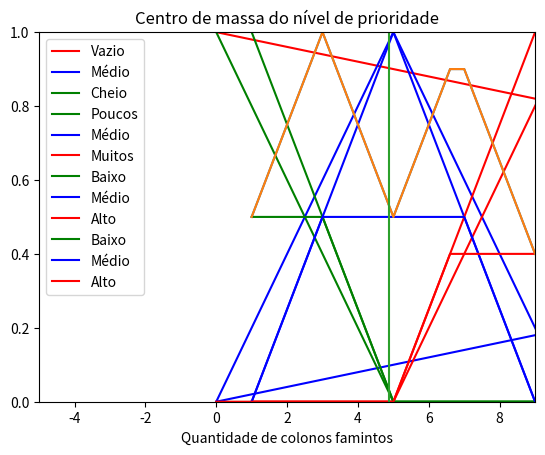

Python code for this plot:
##PROJETO DIFUSO
# [redacted]
##E-mail:               [email redacted]
##Website:              https://sapogithub.github.io
##Mais informações:     https://github.com/SapoGitHub/Repositorio-Geral/wiki/Projeto-Difuso
##2018

#Importar bibliotecas
import numpy as np                  #Numpy para operações matemáticas
import matplotlib.pyplot as plt     #Matplotlib para plotar os gráficos

#Função para desenhar as retas crescentes ou decrescentes
def reta (ini,fim,reso,tipo):
    #ini - Valor X inicial da reta // 0: Valor inicial Y da reta se crescente
    #fim - Valor X final da reta   //  1 Valor final Y da reta se crescente

    #Variáveis auxiliares
    final=[]
    x=[]
    y=[];

    if(tipo=="/"):
        yini=0
        yfim=1
    elif (tipo=="\\"):
        yini=1
        yfim=0
    elif (tipo=="-"):
        yini=0
        yfim=0
 
    inc=(yfim-yini)/(fim-ini) #Inclinação da reta

    #Equação da reta: inc=(y1-y0)/(x1-x0) -> y1=inc(x1-x0)+y0
    for n in range (ini,fim+1,+1):         #Vamos variar o x
        if (n!=fim):
            for m in range (0,reso):    #Dependendo da resolução vamos gradualmente
                xatu=n+m/reso
                yatu=inc*(xatu-ini)+yini
                x.append(xatu)
                y.append(yatu)
        else:
            x.append(fim)
            y.append(yfim)
            
    final.append(x)
    final.append(y)
    return final

##VAMOS CRIAR OS GRÁFICOS--------------------------------------------------------------------------------------------

#Vamos plotar o gráfico do estoque
#Baixo
x1=reta(0,50,100,'\\')
x2=reta(50,100,100,'-')
estoque_baixo=[[],[]]
estoque_baixo[0]=x1[0]+x2[0]
estoque_baixo[1]=x1[1]+x2[1]
plt.plot(estoque_baixo[0], estoque_baixo[1], 'red',label='Vazio')

#Medio
x1=reta(0,50,100,'/')
x2=reta(50,100,100,'\\')
estoque_medio=[[],[]]
estoque_medio[0]=x1[0]+x2[0]
estoque_medio[1]=x1[1]+x2[1]
plt.plot(estoque_medio[0], estoque_medio[1], 'blue',label='Médio')

#Cheio
x1=reta(0,50,100,'-')
x2=reta(50,100,100,'/')
estoque_cheio=[[],[]]
estoque_cheio[0]=x1[0]+x2[0]
estoque_cheio[1]=x1[1]+x2[1]
plt.plot(estoque_cheio[0], estoque_cheio[1], 'green',label='Cheio')

plt.xlabel('% do estoque cheio')
plt.title("Estoque de Alimento")
plt.legend()
plt.show()

#Vamos plotar o gráfico de famintos
#Poucos
x1=reta(0,5,100,'\\')
x2=reta(5,10,100,'-')
famintos_poucos=[[],[]]
famintos_poucos[0]=x1[0]+x2[0]
famintos_poucos[1]=x1[1]+x2[1]
plt.plot(famintos_poucos[0], famintos_poucos[1], 'green',label='Poucos')

#Medio
x1=reta(0,5,100,'/')
x2=reta(5,10,100,'\\')
famintos_medio=[[],[]]
famintos_medio[0]=x1[0]+x2[0]
famintos_medio[1]=x1[1]+x2[1]
plt.plot(famintos_medio[0], famintos_medio[1], 'blue',label='Médio')

#Cheio
x1=reta(0,5,100,'-')
x2=reta(5,10,100,'/')
famintos_muitos=[[],[]]
famintos_muitos[0]=x1[0]+x2[0]
famintos_muitos[1]=x1[1]+x2[1]
plt.plot(famintos_muitos[0], famintos_muitos[1], 'red',label='Muitos')

plt.xlabel('Quantidade de colonos famintos')
plt.title("Colonos Famintos")
plt.legend()
plt.show()
    
#Vamos plotar o gráfico de prioridade
#Poucos
x1=reta(1,5,100,'\\')
x2=reta(5,9,100,'-')
nivel_baixo=[[],[]]
nivel_baixo[0]=x1[0]+x2[0]
nivel_baixo[1]=x1[1]+x2[1]
plt.plot(nivel_baixo[0], nivel_baixo[1], 'green',label='Baixo')

#Medio
x1=reta(1,5,100,'/')
x2=reta(5,9,100,'\\')
nivel_medio=[[],[]]
nivel_medio[0]=x1[0]+x2[0]
nivel_medio[1]=x1[1]+x2[1]
plt.plot(nivel_medio[0], nivel_medio[1], 'blue',label='Médio')

#Cheio
x1=reta(1,5,100,'-')
x2=reta(5,9,100,'/')
nivel_alto=[[],[]]
nivel_alto[0]=x1[0]+x2[0]
nivel_alto[1]=x1[1]+x2[1]
plt.plot(nivel_alto[0], nivel_alto[1], 'red',label='Alto')

plt.title("Nível de prioridade")
plt.legend()
plt.show()

##VAMOS PEGAR OS NÍVEIS---------------------------------------------------------------------------------------

#Vamos informar a situação do estoque e a quantidade de famintos
estoque=75
famintos=7

print('Nível do estoque: '+str(estoque)+'%')
print('Quantidade de famintos: '+str(famintos))

#Vamos Pegar um valor para cada variável:
#Etoque
#Estoque vazio
c=0
for x in estoque_baixo[0]:
    if x==estoque:
        est_bai=estoque_baixo[1][c]
    c+=1

#Estoque medio
c=0
for x in estoque_medio[0]:
    if x==estoque:
        est_med=estoque_medio[1][c]
    c+=1

#Estoque cheio
c=0
for x in estoque_cheio[0]:
    if x==estoque:
        est_chei=estoque_cheio[1][c]
    c+=1

#Famintos
#Famintos poucos
c=0
for x in famintos_poucos[0]:
    if x==famintos:
        fam_pou=famintos_poucos[1][c]
    c+=1
    
#Famintos médio
c=0
for x in famintos_medio[0]:
    if x==famintos:
        fam_med=famintos_medio[1][c]
    c+=1

#Famintos muitos
c=0
for x in famintos_muitos[0]:
    if x==famintos:
        fam_mui=famintos_muitos[1][c]
    c+=1

print('')
print('Estoque vazio: '+str(est_bai))
print('Estoque médio: '+str(est_med))
print('Estoque cheio: '+str(est_chei))
print('')
print('Famintos poucos: '+str(fam_pou))
print('Famintos medios: '+str(fam_med))
print('Famintos muitos: '+str(fam_mui))

##VAMOS ATIVAR AS REGRAS--------------------------------------------------------------------------------------------
#Primeiro vamos pegar os valores das regras

#Primeira regra:
#Quando temos OU pegamos o máximo valor:
if est_bai>fam_mui:
    primeira=est_bai
else:
    primeira=fam_mui

#Segunda regra
segunda= est_med

#Terceira regra:
if est_chei>fam_pou:
    terceira=est_chei
else:
    terceira=fam_pou

print('')
print('Primeira regra: '+str(primeira))
print('Segunda regra: '+str(segunda))
print('Terceira regra: '+str(terceira))

#Então aplicamos as regras
#Conectamos a primeira regra a prioridade alta eliminando todos Y maiores que o valor:

for c in range(len(nivel_alto[1])):
    if (nivel_alto[1][c]>primeira):
        nivel_alto[1][c]=primeira

#Conectamos a segunda regra ao nivel medio
for c in range(len(nivel_alto[1])):
    if (nivel_medio[1][c]>segunda):
        nivel_medio[1][c]=segunda

#Conectamos a terceira regra ao nivel baixo
for c in range(len(nivel_alto[1])):
    if (nivel_baixo[1][c]>terceira):
        nivel_baixo[1][c]=terceira

#Plotando o gráfico
plt.plot(nivel_baixo[0], nivel_baixo[1], 'green',label='Baixo')
plt.plot(nivel_medio[0], nivel_medio[1], 'blue',label='Médio')
plt.plot(nivel_alto[0], nivel_alto[1], 'red',label='Alto')
plt.title("Nível de prioridade cortado")
plt.xlim(xmax=9)
plt.ylim(ymax=1)
plt.legend()
plt.show()

#COMBINAÇÃO----------------------------------------------------------------------
#Vamos combinar agora os resultados:
comb=[[],[]]
for c in range(len(nivel_alto[1])):
    x=nivel_alto[0][c]
    y=nivel_alto[1][c]+nivel_medio[1][c]+nivel_baixo[1][c]
    comb[0].append(x)
    comb[1].append(y)

plt.plot(comb[0], comb[1])
plt.title("Nível de prioridade combinado")
plt.ylim(ymin=0)
plt.show()

#Desfuzzificação---------------------------------------------------------------
#Então vamos obter uma resposta pro mendo real utilizando o método do centroide
#Como nosso gráfico é composto na verdade de vários pontos, vamos considerar
#pontos de massa sobre o eixo X igualmente espaçados, onde o Y corresponde aos
#Seus pesos e então vamos calcular o centro de massa
#cm=(m1x1+m2x2)/M

cm=0
M=0
c=0

for x in (comb[0]):
    cm=cm+x*comb[1][c]
    M=M+comb[1][c]
    c+=1

cm=cm/M

#Printando
plt.plot(comb[0], comb[1])
plt.plot([cm,cm],[0,1])
plt.title("Centro de massa do nível de prioridade")
plt.ylim(ymin=0)
plt.show()

#E arredondando:
cmar=round(cm,0)
print('')
print("Nível de prioridade definido: "+str(cmar))
